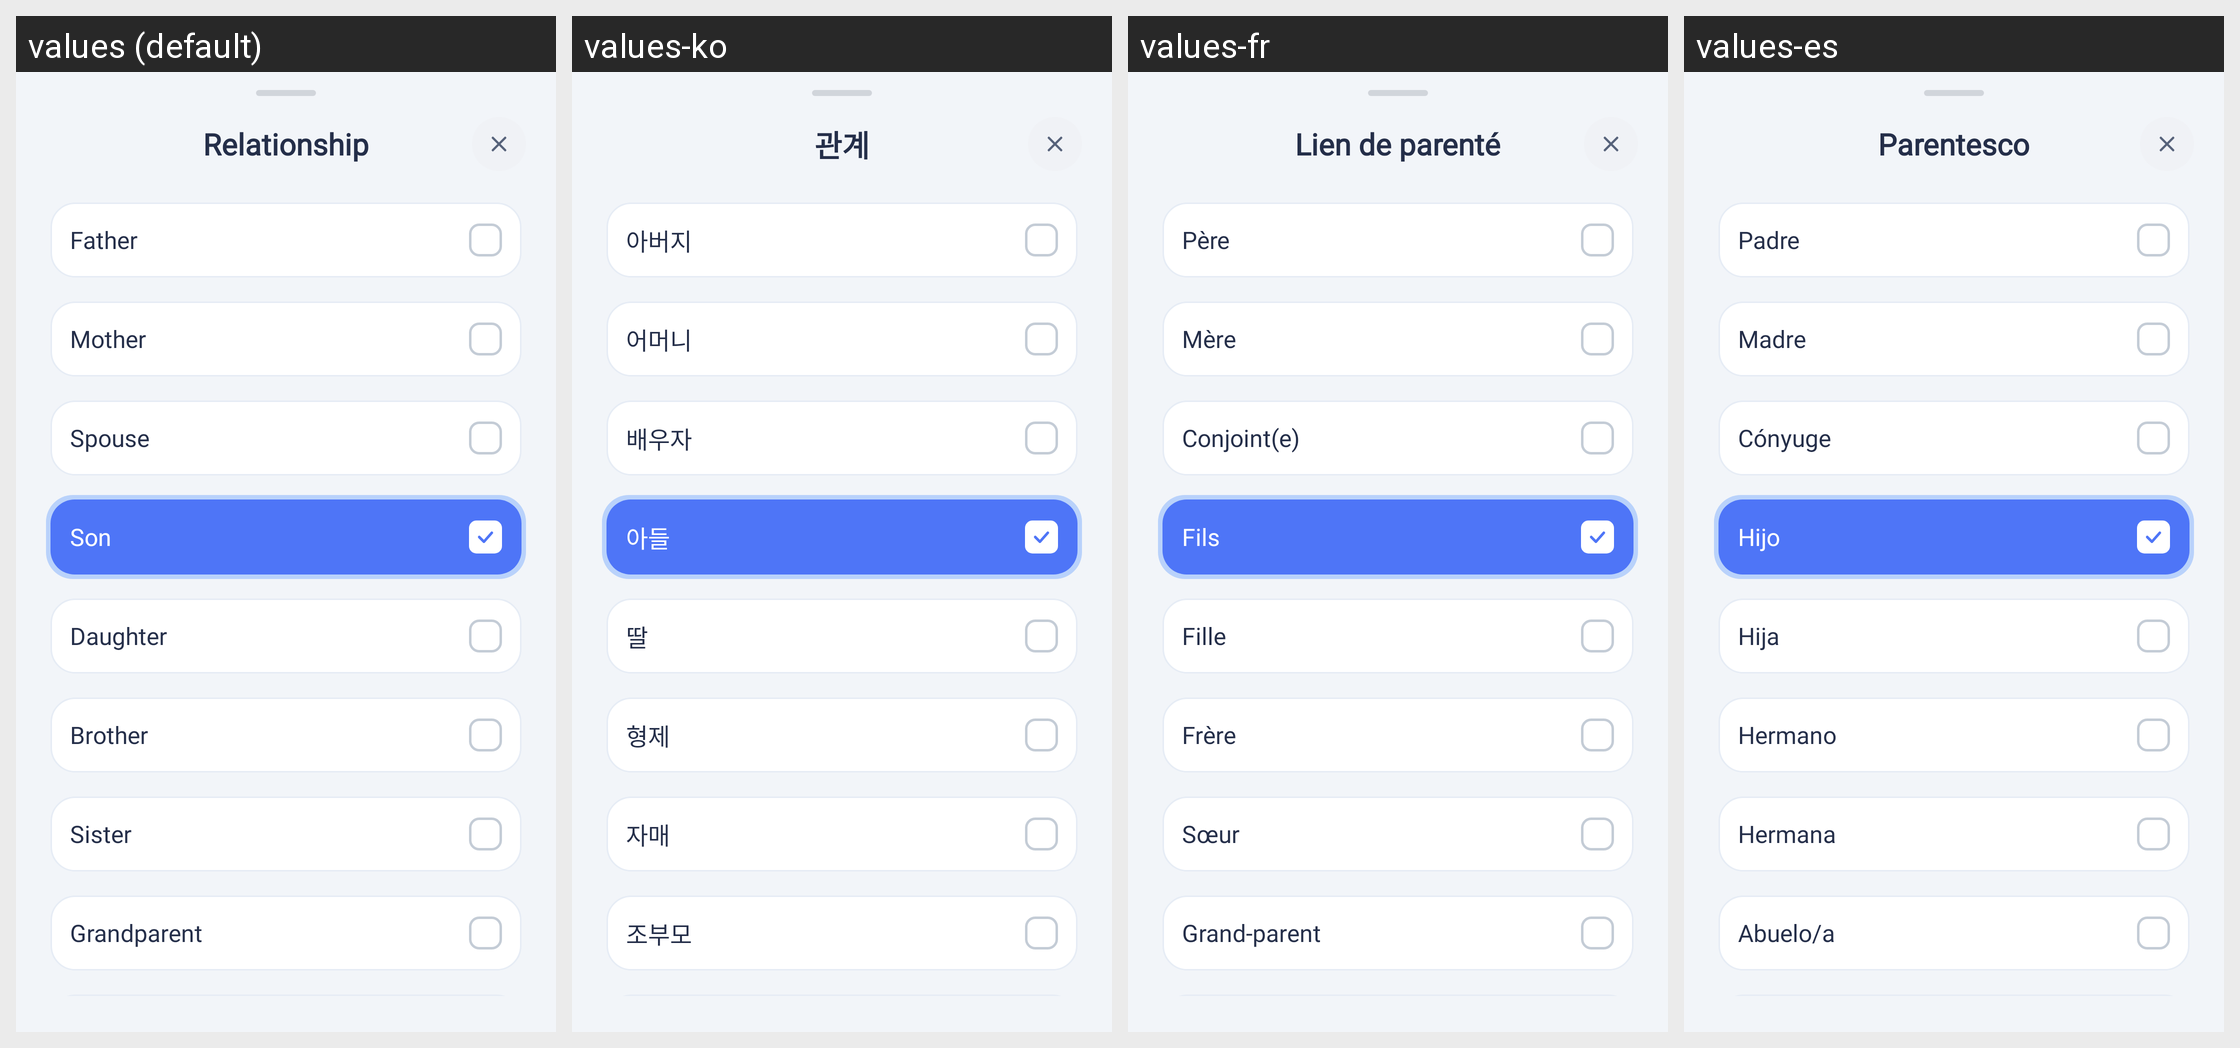

Translations of the strings shown on this Android screen, per locale in the grid:
Android screen res/layout/bottom_sheet_select_relationship.xml rendered under 4 locales, left to right: values (default), values-ko, values-fr, values-es. Device: Nexus 5 (rendered at 1080×1920; each locale shown at half size, 540×960, under a caption strip naming it); theme Theme.HealthCareAI.
Other locales in the repository, not shown: values-ar, values-bn, values-de, values-hi, values-id, values-in, values-ja, values-pt-rBR, values-pt-rPT, values-ru, values-tr, values-vi, values-zh-rCN, values-zh-rTW.
Strings drawn on this screen, with the default value and each locale's value (text and hints the layout hard-codes, and strings that could not be matched under every locale, appear in the picture but are not listed):

title_relationship_sheet
  values: Relationship
  values-ko: 관계
  values-fr: Lien de parenté
  values-es: Parentesco

rel_father
  values: Father
  values-ko: 아버지
  values-fr: Père
  values-es: Padre

rel_mother
  values: Mother
  values-ko: 어머니
  values-fr: Mère
  values-es: Madre

rel_spouse
  values: Spouse
  values-ko: 배우자
  values-fr: Conjoint(e)
  values-es: Cónyuge

rel_son
  values: Son
  values-ko: 아들
  values-fr: Fils
  values-es: Hijo

rel_daughter
  values: Daughter
  values-ko: 딸
  values-fr: Fille
  values-es: Hija

rel_brother
  values: Brother
  values-ko: 형제
  values-fr: Frère
  values-es: Hermano

rel_sister
  values: Sister
  values-ko: 자매
  values-fr: Sœur
  values-es: Hermana

rel_grandparent
  values: Grandparent
  values-ko: 조부모
  values-fr: Grand-parent
  values-es: Abuelo/a
